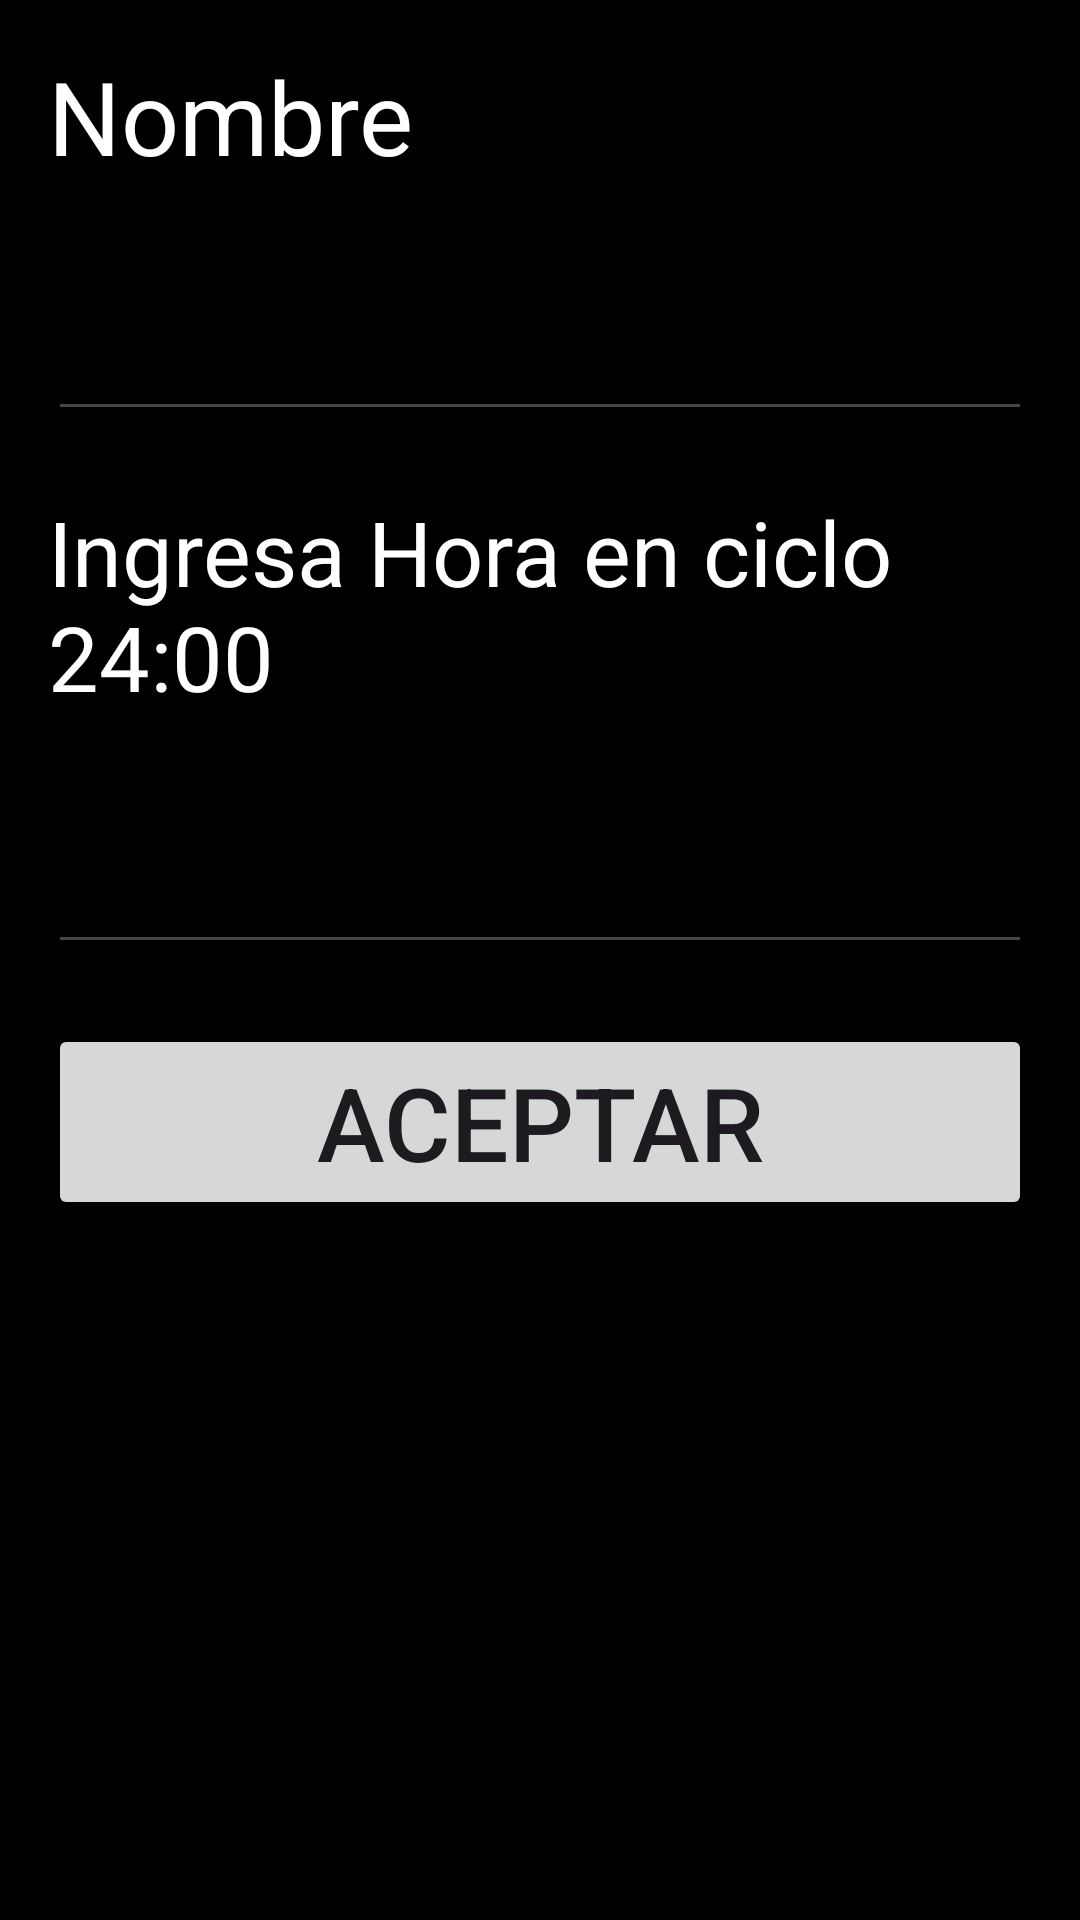

Reconstruct the res/layout file that produces this screen, plus the resources it refers to.
<!-- AndroidManifest.xml: application theme Theme.Control -->
<!-- res/layout/fragment_crear_dieta.xml -->
<?xml version="1.0" encoding="utf-8"?>
<LinearLayout xmlns:android="http://schemas.android.com/apk/res/android"
    xmlns:app="http://schemas.android.com/apk/res-auto"
    xmlns:tools="http://schemas.android.com/tools"
    android:id="@+id/main"
    android:layout_width="match_parent"
    android:layout_height="match_parent"
    android:background="@color/black"
    android:orientation="vertical"
    android:padding="16dp"
    tools:context=".crearDietaFragment" >

    <TextView
        android:id="@+id/textView10"
        android:layout_width="match_parent"
        android:layout_height="wrap_content"
        android:layout_marginBottom="20dp"
        android:text="@string/nombre"
        android:textColor="@color/white"
        android:textSize="34sp" />

    <EditText
        android:id="@+id/etNombre"
        android:layout_width="match_parent"
        android:layout_height="wrap_content"
        android:layout_marginBottom="20dp"
        android:ems="10"
        android:inputType="text"
        android:textColor="@color/white"
        android:textSize="34sp" />

    <TextView
        android:id="@+id/textView11"
        android:layout_width="match_parent"
        android:layout_height="wrap_content"
        android:layout_marginBottom="20dp"
        android:text="@string/hora"
        android:textColor="@color/white"
        android:textSize="30sp" />

    <EditText
        android:id="@+id/etHora"
        android:layout_width="match_parent"
        android:layout_height="wrap_content"
        android:layout_marginBottom="20dp"
        android:ems="10"
        android:inputType="time"
        android:maxLength="5"
        android:textColor="@color/white"
        android:textSize="34sp" />

    <Button
        android:id="@+id/btnGuardar"
        android:layout_width="match_parent"
        android:layout_height="wrap_content"
        android:text="@string/aceptar"
        android:textSize="34sp" />
</LinearLayout>
<!-- resources referenced by this layout -->
<resources>
  <color name="black">#FF000000</color>
  <color name="white">#FFFFFFFF</color>
  <string name="aceptar">Aceptar</string>
  <string name="hora">Ingresa Hora en ciclo 24:00</string>
  <string name="nombre">Nombre</string>
  <style name="Theme.Control" parent="Base.Theme.Control" />
  <style name="Base.Theme.Control" parent="Theme.Material3.Light.NoActionBar">
          
          <item name="colorPrimary">@color/light_blue</item>
          <item name="colorAccent">@color/deep_purple</item>
          <item name="colorSecondary">@color/white</item>
      </style>
  <color name="light_blue">#03A9F4</color>
  <color name="deep_purple">#7C4DFF</color>
</resources>
